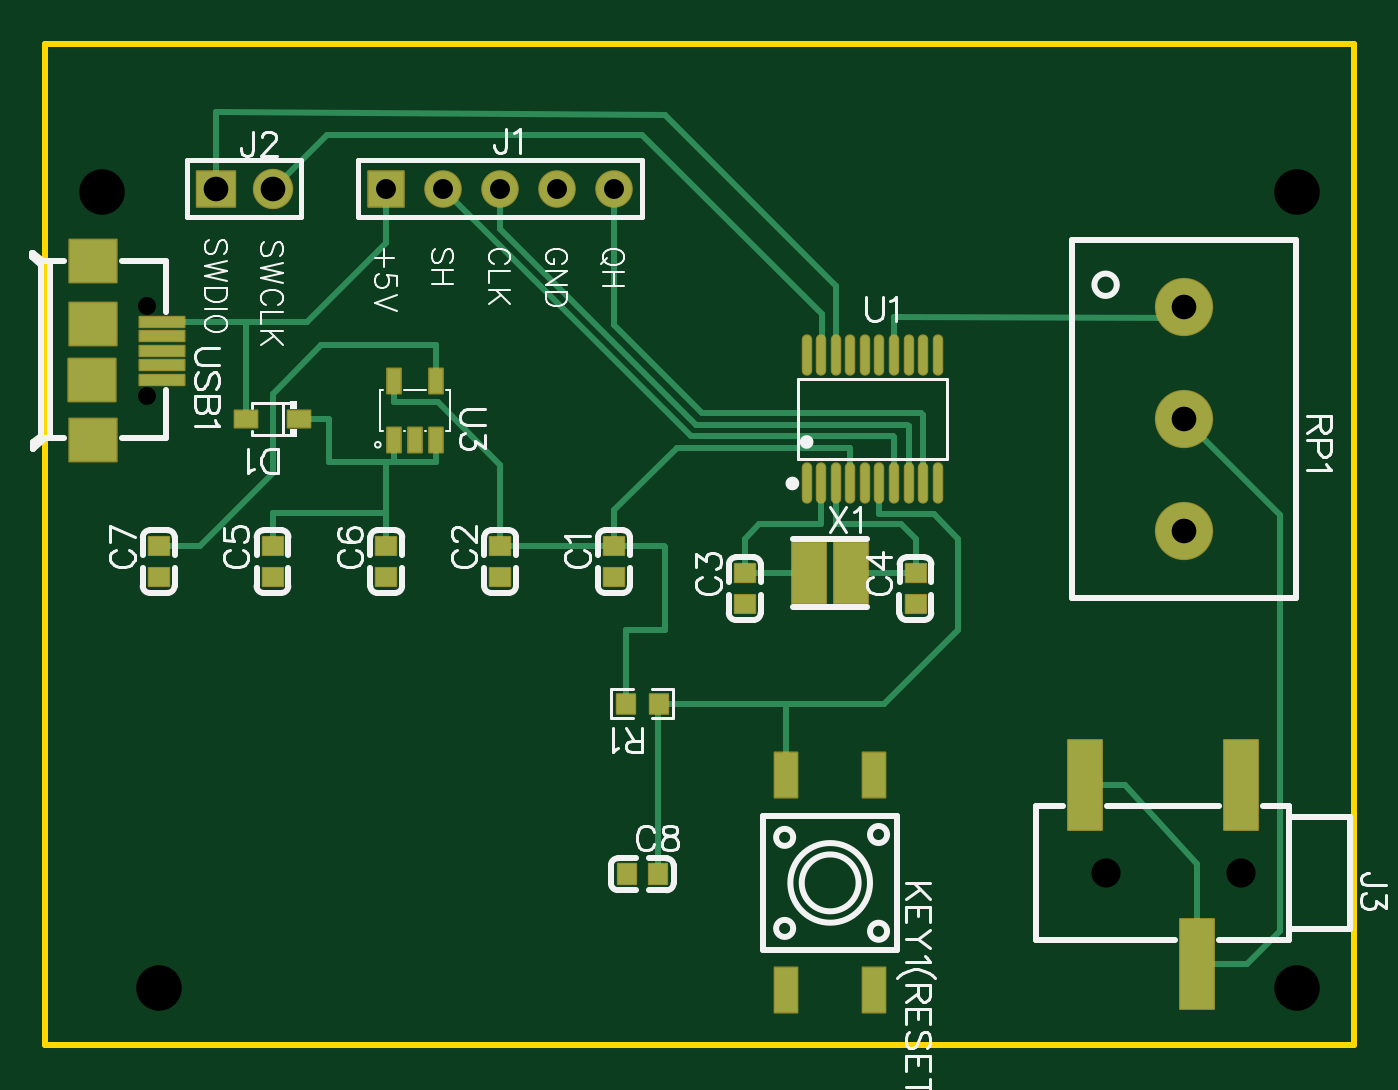
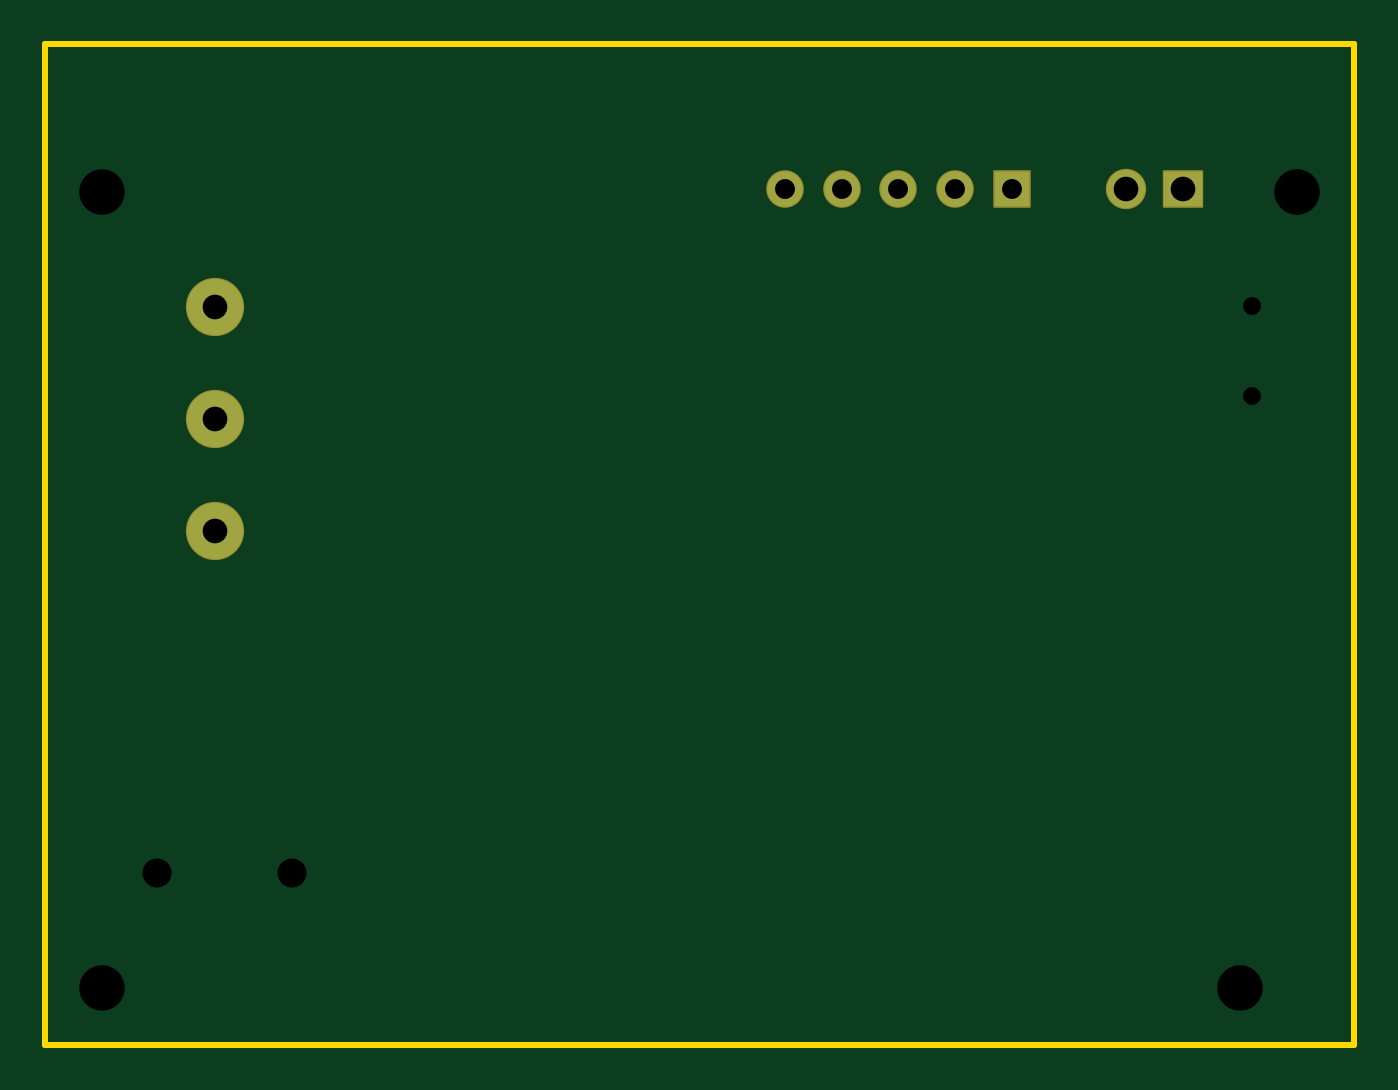
Circuit board: 10 layer files. Board 58.4 x 44.7 mm.
- drill: Drill_NPTH_Through.DRL (427 bytes)
- drill: Drill_PTH_Through.DRL (415 bytes)
- drill: Drill_PTH_Through_Via.DRL (205 bytes)
- outline: Gerber_BoardOutlineLayer.GKO (459 bytes)
- bottom_copper: Gerber_BottomLayer.GBL (719 bytes)
- bottom_mask: Gerber_BottomSolderMaskLayer.GBS (1023 bytes)
- top_copper: Gerber_TopLayer.GTL (5330 bytes)
- paste: Gerber_TopPasteMaskLayer.GTP (2831 bytes)
- top_silk: Gerber_TopSilkscreenLayer.GTO (26343 bytes)
- top_mask: Gerber_TopSolderMaskLayer.GTS (4805 bytes)

=== drill: Drill_NPTH_Through.DRL ===
M48
METRIC,LZ,000.000
;FILE_FORMAT=3:3
;TYPE=NON_PLATED
;Layer: NPTH_Through
;EasyEDA v6.5.43, 2024-08-21 16:11:37
;cb6e2e9fbd21486d88ae5690d2d3dc00,10
;Gerber Generator version 0.2
;Holesize 1 = 0.800 mm
T01C0.800
;Holesize 2 = 1.301 mm
T02C1.301
;Holesize 3 = 2.032 mm
T03C2.032
%
G05
G90
T01
X004547Y032988
X004547Y028988
T02
X053407Y007658
X047387Y007658
T03
X002540Y038100
X005080Y002540
X055880Y002540
X055880Y038100
M30

=== drill: Drill_PTH_Through.DRL ===
M48
METRIC,LZ,000.000
;FILE_FORMAT=3:3
;TYPE=PLATED
;Layer: PTH_Through
;EasyEDA v6.5.43, 2024-08-21 16:11:37
;cb6e2e9fbd21486d88ae5690d2d3dc00,10
;Gerber Generator version 0.2
;Holesize 1 = 0.889 mm
T01C0.889
;Holesize 2 = 1.101 mm
T02C1.101
%
G05
G90
T01
X025400Y038227
X022860Y038227
X020320Y038227
X017780Y038227
X015240Y038227
T02
X007620Y038227
X010160Y038227
X050846Y027940
X050846Y032939
X050846Y022939
M30

=== drill: Drill_PTH_Through_Via.DRL ===
M48
METRIC,LZ,000.000
;FILE_FORMAT=3:3
;TYPE=PLATED
;Layer: PTH_Through_Via
;EasyEDA v6.5.43, 2024-08-21 16:11:37
;cb6e2e9fbd21486d88ae5690d2d3dc00,10
;Gerber Generator version 0.2
T01C0.001
%
G05
G90
M30

=== outline: Gerber_BoardOutlineLayer.GKO ===
G04 Layer: BoardOutlineLayer*
G04 EasyEDA v6.5.43, 2024-08-21 16:11:37*
G04 cb6e2e9fbd21486d88ae5690d2d3dc00,10*
G04 Gerber Generator version 0.2*
G04 Scale: 100 percent, Rotated: No, Reflected: No *
G04 Dimensions in millimeters *
G04 leading zeros omitted , absolute positions ,4 integer and 5 decimal *
%FSLAX45Y45*%
%MOMM*%

%ADD10C,0.2540*%
D10*
X0Y2540000D02*
G01*
X0Y4470400D01*
X5842000Y4470400D01*
X5842000Y0D01*
X0Y0D01*
X0Y2540000D01*

%LPD*%
M02*

=== bottom_copper: Gerber_BottomLayer.GBL ===
G04 Layer: BottomLayer*
G04 EasyEDA v6.5.43, 2024-08-21 16:11:37*
G04 cb6e2e9fbd21486d88ae5690d2d3dc00,10*
G04 Gerber Generator version 0.2*
G04 Scale: 100 percent, Rotated: No, Reflected: No *
G04 Dimensions in millimeters *
G04 leading zeros omitted , absolute positions ,4 integer and 5 decimal *
%FSLAX45Y45*%
%MOMM*%

%ADD10C,1.5748*%
%ADD11R,1.5748X1.5748*%
%ADD12R,1.7000X1.5748*%
%ADD13C,1.7000*%
%ADD14C,2.5000*%

%LPD*%
D10*
G01*
X2540005Y3822700D03*
G01*
X2286005Y3822700D03*
G01*
X2032005Y3822700D03*
G01*
X1778005Y3822700D03*
D11*
G01*
X1524005Y3822700D03*
D12*
G01*
X762005Y3822700D03*
D13*
G01*
X1016005Y3822700D03*
D14*
G01*
X5084569Y2794000D03*
G01*
X5084569Y3293871D03*
G01*
X5084569Y2293873D03*
M02*

=== bottom_mask: Gerber_BottomSolderMaskLayer.GBS ===
G04 Layer: BottomSolderMaskLayer*
G04 EasyEDA v6.5.43, 2024-08-21 16:11:37*
G04 cb6e2e9fbd21486d88ae5690d2d3dc00,10*
G04 Gerber Generator version 0.2*
G04 Scale: 100 percent, Rotated: No, Reflected: No *
G04 Dimensions in millimeters *
G04 leading zeros omitted , absolute positions ,4 integer and 5 decimal *
%FSLAX45Y45*%
%MOMM*%

%AMMACRO1*4,1,8,-0.8085,-0.8382,-0.8382,-0.8082,-0.8382,0.8085,-0.8085,0.8382,0.8082,0.8382,0.8382,0.8085,0.8382,-0.8082,0.8082,-0.8382,-0.8085,-0.8382,0*%
%AMMACRO2*4,1,8,-0.8711,-0.8382,-0.9008,-0.8082,-0.9008,0.8085,-0.8711,0.8382,0.8708,0.8382,0.9008,0.8085,0.9008,-0.8082,0.8708,-0.8382,-0.8711,-0.8382,0*%
%ADD10C,1.6764*%
%ADD11MACRO1*%
%ADD12MACRO2*%
%ADD13C,1.8016*%
%ADD14C,2.6016*%

%LPD*%
D10*
G01*
X2540005Y3822700D03*
G01*
X2286005Y3822700D03*
G01*
X2032005Y3822700D03*
G01*
X1778005Y3822700D03*
D11*
G01*
X1524000Y3822700D03*
D12*
G01*
X762012Y3822700D03*
D13*
G01*
X1016005Y3822700D03*
D14*
G01*
X5084569Y2794000D03*
G01*
X5084569Y3293871D03*
G01*
X5084569Y2293873D03*
M02*

=== top_copper: Gerber_TopLayer.GTL ===
G04 Layer: TopLayer*
G04 EasyEDA v6.5.43, 2024-08-21 16:11:37*
G04 cb6e2e9fbd21486d88ae5690d2d3dc00,10*
G04 Gerber Generator version 0.2*
G04 Scale: 100 percent, Rotated: No, Reflected: No *
G04 Dimensions in millimeters *
G04 leading zeros omitted , absolute positions ,4 integer and 5 decimal *
%FSLAX45Y45*%
%MOMM*%

%AMMACRO1*21,1,$1,$2,0,0,$3*%
%ADD10C,0.2540*%
%ADD11O,0.36400740000000004X1.7420082*%
%ADD12R,0.9000X0.8000*%
%ADD13R,1.0000X0.7500*%
%ADD14R,0.6000X1.1000*%
%ADD15MACRO1,1.5X2.7X0.0000*%
%ADD16R,2.0000X0.4500*%
%ADD17R,2.1000X1.9000*%
%ADD18R,0.8000X0.9000*%
%ADD19MACRO1,0.864X0.8065X-90.0000*%
%ADD20R,1.5000X4.0000*%
%ADD21R,1.0000X2.0000*%
%ADD22C,1.5748*%
%ADD23R,1.5748X1.5748*%
%ADD24R,1.7000X1.5748*%
%ADD25C,1.7000*%
%ADD26C,2.5000*%

%LPD*%
D10*
X1524005Y3822700D02*
G01*
X1524005Y3581405D01*
X1168400Y3228893D01*
X1168400Y3228893D01*
X521792Y3228875D01*
X3790007Y3081096D02*
G01*
X3790007Y3251200D01*
X5084577Y3243579D01*
X1556004Y2962147D02*
G01*
X1556004Y2870200D01*
X1752600Y2870200D01*
X2032000Y2590800D01*
X2032000Y2229104D01*
X898753Y2794000D02*
G01*
X898753Y3228873D01*
X2540005Y3822700D02*
G01*
X2540005Y3213094D01*
X2933700Y2819400D01*
X3911600Y2819400D01*
X3920004Y2810995D01*
X3920004Y2506903D01*
X2032005Y3822700D02*
G01*
X2032005Y3644894D01*
X2908300Y2768600D01*
X3848100Y2768600D01*
X3855006Y2761693D01*
X3855006Y2506903D01*
X1778005Y3822700D02*
G01*
X2882905Y2717800D01*
X3784600Y2717800D01*
X3790007Y2712392D01*
X3790007Y2506903D01*
X3594986Y2506903D02*
G01*
X3594986Y2667000D01*
X2819400Y2667000D01*
X2540000Y2387600D01*
X2540000Y2229002D01*
X3725011Y2506903D02*
G01*
X3725011Y2369743D01*
X3967556Y2369743D01*
X4076700Y2260600D01*
X4076700Y1854200D01*
X3746500Y1524000D01*
X2742336Y1524000D01*
X3529987Y2506903D02*
G01*
X3529992Y2324100D01*
X3822700Y2324100D01*
X3886200Y2260600D01*
X3886200Y2108200D01*
X3464989Y2506903D02*
G01*
X3464991Y2324100D01*
X3187700Y2324100D01*
X3124200Y2260600D01*
X3124200Y2108200D01*
X3600188Y2108200D02*
G01*
X3886200Y2108200D01*
X3124200Y2108200D02*
G01*
X3410198Y2108200D01*
X1745995Y2962122D02*
G01*
X1745995Y3124200D01*
X1231900Y3124200D01*
X1016000Y2908300D01*
X1016000Y2552700D01*
X692302Y2229002D01*
X508000Y2229002D01*
X762000Y3822700D02*
G01*
X762000Y4165600D01*
X2768600Y4152900D01*
X3533190Y3388309D01*
X3533190Y3081096D01*
X3468192Y3081096D02*
G01*
X3468192Y3262807D01*
X2667000Y4064000D01*
X1257305Y4064000D01*
X1016005Y3822700D01*
X1524000Y2374900D02*
G01*
X1524000Y2362934D01*
X1524000Y2229002D01*
X1016000Y2229002D02*
G01*
X1016000Y2374900D01*
X1524000Y2374900D01*
X1524000Y2603500D01*
X2742336Y1524000D02*
G01*
X2737002Y1518665D01*
X2737002Y762000D01*
X3310204Y1203909D02*
G01*
X3310204Y1524000D01*
X4643120Y1162050D02*
G01*
X4819650Y1162050D01*
X5140959Y810260D01*
X5140959Y361950D01*
X5084569Y2794000D02*
G01*
X5511800Y2366769D01*
X5511800Y508000D01*
X5365750Y361950D01*
X5140962Y361950D01*
X2596997Y760653D02*
G01*
X2596997Y762000D01*
X3310204Y1203909D02*
G01*
X3310204Y1270279D01*
X2032000Y2229002D02*
G01*
X2540000Y2229002D01*
X2591688Y1524000D02*
G01*
X2591688Y1854200D01*
X2768600Y1854200D01*
X2768600Y2222500D01*
X2762097Y2229002D01*
X2540000Y2229002D01*
X1745995Y2702077D02*
G01*
X1745995Y2603500D01*
X1524000Y2603500D01*
X1133246Y2794000D02*
G01*
X1270000Y2794000D01*
X1270000Y2603500D01*
X1524000Y2603500D01*
X1556004Y2702077D02*
G01*
X1556004Y2603500D01*
D11*
G01*
X3399990Y2506903D03*
G01*
X3464989Y2506903D03*
G01*
X3529987Y2506903D03*
G01*
X3594986Y2506903D03*
G01*
X3660010Y2506903D03*
G01*
X3725009Y2506903D03*
G01*
X3790007Y2506903D03*
G01*
X3855006Y2506903D03*
G01*
X3920004Y2506903D03*
G01*
X3985003Y2506903D03*
G01*
X3399990Y3081096D03*
G01*
X3464989Y3081096D03*
G01*
X3529987Y3081096D03*
G01*
X3594986Y3081096D03*
G01*
X3660010Y3081096D03*
G01*
X3725009Y3081096D03*
G01*
X3790007Y3081096D03*
G01*
X3855006Y3081096D03*
G01*
X3920004Y3081096D03*
G01*
X3985003Y3081096D03*
D12*
G01*
X2540000Y2229002D03*
G01*
X2540000Y2088997D03*
G01*
X2032000Y2229002D03*
G01*
X2032000Y2088997D03*
G01*
X3124202Y2108200D03*
G01*
X3124202Y1968195D03*
G01*
X3886202Y2108200D03*
G01*
X3886202Y1968195D03*
G01*
X1016000Y2229002D03*
G01*
X1016000Y2088997D03*
G01*
X1524000Y2229002D03*
G01*
X1524000Y2088997D03*
G01*
X508000Y2229002D03*
G01*
X508000Y2088997D03*
D13*
G01*
X898753Y2794000D03*
G01*
X1133246Y2794000D03*
D14*
G01*
X1556004Y2962122D03*
G01*
X1745995Y2962122D03*
G01*
X1745995Y2702077D03*
G01*
X1651000Y2702077D03*
G01*
X1556004Y2702077D03*
D15*
G01*
X3600199Y2108200D03*
G01*
X3410200Y2108200D03*
D16*
G01*
X521792Y2968777D03*
G01*
X521792Y3033801D03*
G01*
X521792Y3098825D03*
G01*
X521792Y3163849D03*
G01*
X521792Y3228873D03*
D17*
G01*
X214782Y2698826D03*
G01*
X214782Y3498799D03*
G01*
X213258Y3219780D03*
G01*
X211302Y2967812D03*
D18*
G01*
X2737002Y762000D03*
G01*
X2596997Y762000D03*
D19*
G01*
X2591677Y1524000D03*
G01*
X2742327Y1524000D03*
D20*
G01*
X5339082Y1162050D03*
G01*
X4643122Y1162050D03*
G01*
X5140962Y361950D03*
D21*
G01*
X3700221Y1203909D03*
G01*
X3700221Y243890D03*
G01*
X3310204Y1203909D03*
G01*
X3310204Y243890D03*
D22*
G01*
X2540005Y3822700D03*
G01*
X2286005Y3822700D03*
G01*
X2032005Y3822700D03*
G01*
X1778005Y3822700D03*
D23*
G01*
X1524005Y3822700D03*
D24*
G01*
X762005Y3822700D03*
D25*
G01*
X1016005Y3822700D03*
D26*
G01*
X5084569Y2794000D03*
G01*
X5084569Y3293871D03*
G01*
X5084569Y2293873D03*
M02*

=== paste: Gerber_TopPasteMaskLayer.GTP ===
G04 Layer: TopPasteMaskLayer*
G04 EasyEDA v6.5.43, 2024-08-21 16:11:37*
G04 cb6e2e9fbd21486d88ae5690d2d3dc00,10*
G04 Gerber Generator version 0.2*
G04 Scale: 100 percent, Rotated: No, Reflected: No *
G04 Dimensions in millimeters *
G04 leading zeros omitted , absolute positions ,4 integer and 5 decimal *
%FSLAX45Y45*%
%MOMM*%

%AMMACRO1*21,1,$1,$2,0,0,$3*%
%ADD10O,0.36400740000000004X1.7420082*%
%ADD11R,0.9000X0.8000*%
%ADD12R,1.0000X0.7500*%
%ADD13R,0.6000X1.1000*%
%ADD14MACRO1,1.5001X2.7X0.0000*%
%ADD15R,2.0000X0.4500*%
%ADD16MACRO1,2.1001X1.8999X0.0000*%
%ADD17R,2.1000X1.9000*%
%ADD18R,0.8000X0.9000*%
%ADD19R,1.5000X4.0000*%
%ADD20R,1.0000X2.0000*%

%LPD*%
G36*
X2547518Y1569008D02*
G01*
X2542489Y1563979D01*
X2542489Y1484020D01*
X2547518Y1478991D01*
X2627477Y1478991D01*
X2632506Y1484020D01*
X2632506Y1506778D01*
X2595524Y1506778D01*
X2595524Y1539798D01*
X2632506Y1539798D01*
X2632506Y1563979D01*
X2627477Y1569008D01*
G37*
G36*
X2706522Y1569008D02*
G01*
X2701493Y1563979D01*
X2701493Y1541221D01*
X2738526Y1541221D01*
X2738526Y1508201D01*
X2701493Y1508201D01*
X2701493Y1484020D01*
X2706522Y1478991D01*
X2786481Y1478991D01*
X2791510Y1484020D01*
X2791510Y1563979D01*
X2786481Y1569008D01*
G37*
D10*
G01*
X3399990Y2506903D03*
G01*
X3464989Y2506903D03*
G01*
X3529987Y2506903D03*
G01*
X3594986Y2506903D03*
G01*
X3660010Y2506903D03*
G01*
X3725009Y2506903D03*
G01*
X3790007Y2506903D03*
G01*
X3855006Y2506903D03*
G01*
X3920004Y2506903D03*
G01*
X3985003Y2506903D03*
G01*
X3399990Y3081096D03*
G01*
X3464989Y3081096D03*
G01*
X3529987Y3081096D03*
G01*
X3594986Y3081096D03*
G01*
X3660010Y3081096D03*
G01*
X3725009Y3081096D03*
G01*
X3790007Y3081096D03*
G01*
X3855006Y3081096D03*
G01*
X3920004Y3081096D03*
G01*
X3985003Y3081096D03*
D11*
G01*
X2540000Y2229002D03*
G01*
X2540000Y2088997D03*
G01*
X2032000Y2229002D03*
G01*
X2032000Y2088997D03*
G01*
X3124202Y2108200D03*
G01*
X3124202Y1968195D03*
G01*
X3886202Y2108200D03*
G01*
X3886202Y1968195D03*
G01*
X1016000Y2229002D03*
G01*
X1016000Y2088997D03*
G01*
X1524000Y2229002D03*
G01*
X1524000Y2088997D03*
G01*
X508000Y2229002D03*
G01*
X508000Y2088997D03*
D12*
G01*
X898753Y2794000D03*
G01*
X1133246Y2794000D03*
D13*
G01*
X1556004Y2962122D03*
G01*
X1745995Y2962122D03*
G01*
X1745995Y2702077D03*
G01*
X1651000Y2702077D03*
G01*
X1556004Y2702077D03*
D14*
G01*
X3600196Y2108200D03*
G01*
X3410203Y2108200D03*
D15*
G01*
X521792Y2968777D03*
G01*
X521792Y3033801D03*
G01*
X521792Y3098825D03*
G01*
X521792Y3163849D03*
G01*
X521792Y3228873D03*
D16*
G01*
X214807Y2698800D03*
D17*
G01*
X214782Y3498799D03*
G01*
X213258Y3219780D03*
G01*
X211302Y2967812D03*
D18*
G01*
X2737002Y762000D03*
G01*
X2596997Y762000D03*
D19*
G01*
X5339082Y1162050D03*
G01*
X4643122Y1162050D03*
G01*
X5140962Y361950D03*
D20*
G01*
X3700221Y1203909D03*
G01*
X3700221Y243890D03*
G01*
X3310204Y1203909D03*
G01*
X3310204Y243890D03*
M02*

=== top_silk: Gerber_TopSilkscreenLayer.GTO (26343 bytes, source omitted) ===
=== top_mask: Gerber_TopSolderMaskLayer.GTS ===
G04 Layer: TopSolderMaskLayer*
G04 EasyEDA v6.5.43, 2024-08-21 16:11:37*
G04 cb6e2e9fbd21486d88ae5690d2d3dc00,10*
G04 Gerber Generator version 0.2*
G04 Scale: 100 percent, Rotated: No, Reflected: No *
G04 Dimensions in millimeters *
G04 leading zeros omitted , absolute positions ,4 integer and 5 decimal *
%FSLAX45Y45*%
%MOMM*%

%AMMACRO1*4,1,8,-0.4712,-0.4508,-0.5009,-0.4209,-0.5009,0.4211,-0.4712,0.4508,0.4709,0.4508,0.5009,0.4211,0.5009,-0.4209,0.4709,-0.4508,-0.4712,-0.4508,0*%
%AMMACRO2*4,1,8,-0.4712,-0.4509,-0.5009,-0.4209,-0.5009,0.4211,-0.4712,0.4509,0.4709,0.4509,0.5009,0.4211,0.5009,-0.4209,0.4709,-0.4509,-0.4712,-0.4509,0*%
%AMMACRO3*4,1,8,-0.5211,-0.4257,-0.5508,-0.3957,-0.5508,0.396,-0.5211,0.4257,0.5208,0.4257,0.5508,0.396,0.5508,-0.3957,0.5208,-0.4257,-0.5211,-0.4257,0*%
%AMMACRO4*4,1,8,-0.3211,-0.6008,-0.3508,-0.5709,-0.3508,0.5711,-0.3211,0.6008,0.3208,0.6008,0.3508,0.5711,0.3508,-0.5709,0.3208,-0.6008,-0.3211,-0.6008,0*%
%AMMACRO5*4,1,8,-0.7711,-1.4008,-0.8009,-1.3708,-0.8009,1.3711,-0.7711,1.4008,0.7709,1.4008,0.8009,1.3711,0.8009,-1.3708,0.7709,-1.4008,-0.7711,-1.4008,0*%
%AMMACRO6*4,1,8,-1.0211,-0.2758,-1.0508,-0.2459,-1.0508,0.2461,-1.0211,0.2758,1.0208,0.2758,1.0508,0.2461,1.0508,-0.2459,1.0208,-0.2758,-1.0211,-0.2758,0*%
%AMMACRO7*4,1,8,-1.0711,-1.0008,-1.1008,-0.9708,-1.1008,0.971,-1.0711,1.0008,1.0709,1.0008,1.1008,0.971,1.1008,-0.9708,1.0709,-1.0008,-1.0711,-1.0008,0*%
%AMMACRO8*4,1,8,-1.071,-1.0008,-1.1007,-0.9708,-1.1007,0.971,-1.071,1.0008,1.0707,1.0008,1.1007,0.971,1.1007,-0.9708,1.0707,-1.0008,-1.071,-1.0008,0*%
%AMMACRO9*4,1,8,-0.4211,-0.5009,-0.4509,-0.4709,-0.4509,0.4712,-0.4211,0.5009,0.4209,0.5009,0.4509,0.4712,0.4509,-0.4709,0.4209,-0.5009,-0.4211,-0.5009,0*%
%AMMACRO10*4,1,8,-0.4243,-0.4829,-0.454,-0.4529,-0.454,0.4531,-0.4243,0.4829,0.4241,0.4829,0.454,0.4531,0.454,-0.4529,0.4241,-0.4829,-0.4243,-0.4829,0*%
%AMMACRO11*4,1,8,-0.8085,-0.8382,-0.8382,-0.8082,-0.8382,0.8085,-0.8085,0.8382,0.8082,0.8382,0.8382,0.8085,0.8382,-0.8082,0.8082,-0.8382,-0.8085,-0.8382,0*%
%AMMACRO12*4,1,8,-0.8711,-0.8382,-0.9008,-0.8082,-0.9008,0.8085,-0.8711,0.8382,0.8708,0.8382,0.9008,0.8085,0.9008,-0.8082,0.8708,-0.8382,-0.8711,-0.8382,0*%
%AMMACRO13*4,1,8,-0.7711,-2.0508,-0.8009,-2.0208,-0.8009,2.0211,-0.7711,2.0508,0.7709,2.0508,0.8009,2.0211,0.8009,-2.0208,0.7709,-2.0508,-0.7711,-2.0508,0*%
%AMMACRO14*4,1,8,-0.5211,-1.0508,-0.5508,-1.0208,-0.5508,1.0211,-0.5211,1.0508,0.5208,1.0508,0.5508,1.0211,0.5508,-1.0208,0.5208,-1.0508,-0.5211,-1.0508,0*%
%ADD10O,0.4656074X1.8436082*%
%ADD11MACRO1*%
%ADD12MACRO2*%
%ADD13MACRO3*%
%ADD14MACRO4*%
%ADD15MACRO5*%
%ADD16MACRO6*%
%ADD17MACRO7*%
%ADD18MACRO8*%
%ADD19MACRO9*%
%ADD20MACRO10*%
%ADD21C,1.6764*%
%ADD22MACRO11*%
%ADD23MACRO12*%
%ADD24C,1.8016*%
%ADD25MACRO13*%
%ADD26MACRO14*%
%ADD27C,2.6016*%

%LPD*%
D10*
G01*
X3399990Y2506903D03*
G01*
X3464989Y2506903D03*
G01*
X3529987Y2506903D03*
G01*
X3594986Y2506903D03*
G01*
X3660010Y2506903D03*
G01*
X3725009Y2506903D03*
G01*
X3790007Y2506903D03*
G01*
X3855006Y2506903D03*
G01*
X3920004Y2506903D03*
G01*
X3985003Y2506903D03*
G01*
X3399990Y3081096D03*
G01*
X3464989Y3081096D03*
G01*
X3529987Y3081096D03*
G01*
X3594986Y3081096D03*
G01*
X3660010Y3081096D03*
G01*
X3725009Y3081096D03*
G01*
X3790007Y3081096D03*
G01*
X3855006Y3081096D03*
G01*
X3920004Y3081096D03*
G01*
X3985003Y3081096D03*
D11*
G01*
X2540000Y2229002D03*
G01*
X2540000Y2088997D03*
G01*
X2032000Y2229002D03*
G01*
X2032000Y2088997D03*
D12*
G01*
X3124200Y2108200D03*
D11*
G01*
X3124200Y1968195D03*
D12*
G01*
X3886200Y2108200D03*
D11*
G01*
X3886200Y1968195D03*
G01*
X1016000Y2229002D03*
G01*
X1016000Y2088997D03*
G01*
X1524000Y2229002D03*
G01*
X1524000Y2088997D03*
G01*
X508000Y2229002D03*
G01*
X508000Y2088997D03*
D13*
G01*
X898740Y2794000D03*
G01*
X1133259Y2794000D03*
D14*
G01*
X1556003Y2962109D03*
G01*
X1745996Y2962109D03*
G01*
X1745996Y2702090D03*
G01*
X1651000Y2702090D03*
G01*
X1556003Y2702090D03*
D15*
G01*
X3600196Y2108200D03*
G01*
X3410203Y2108200D03*
D16*
G01*
X521817Y2968777D03*
G01*
X521817Y3033801D03*
G01*
X521817Y3098825D03*
G01*
X521817Y3163849D03*
G01*
X521817Y3228873D03*
D17*
G01*
X214807Y2698800D03*
G01*
X214807Y3498799D03*
D18*
G01*
X213271Y3219780D03*
D17*
G01*
X211302Y2967812D03*
D19*
G01*
X2737002Y762000D03*
G01*
X2596997Y762000D03*
D20*
G01*
X2591676Y1524000D03*
G01*
X2742323Y1524000D03*
D21*
G01*
X2540005Y3822700D03*
G01*
X2286005Y3822700D03*
G01*
X2032005Y3822700D03*
G01*
X1778005Y3822700D03*
D22*
G01*
X1524000Y3822700D03*
D23*
G01*
X762012Y3822700D03*
D24*
G01*
X1016005Y3822700D03*
D25*
G01*
X5339079Y1162050D03*
G01*
X4643120Y1162050D03*
G01*
X5140960Y361950D03*
D26*
G01*
X3700208Y1203909D03*
G01*
X3700208Y243890D03*
G01*
X3310191Y1203909D03*
G01*
X3310191Y243890D03*
D27*
G01*
X5084569Y2794000D03*
G01*
X5084569Y3293871D03*
G01*
X5084569Y2293873D03*
M02*

